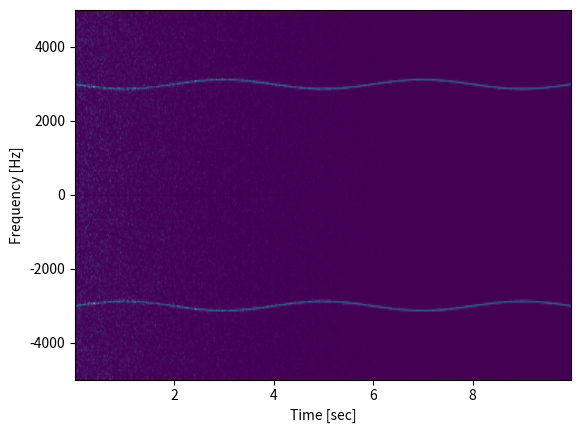

Write the Python code that produced this figure.
import numpy as np
from scipy import signal
from scipy.fft import fftshift
import matplotlib.pyplot as plt
rng = np.random.default_rng()

fs = 10e3
N = 1e5
amp = 2 * np.sqrt(2)
noise_power = 0.01 * fs / 2
time = np.arange(N) / float(fs)
mod = 500*np.cos(2*np.pi*0.25*time)
carrier = amp * np.sin(2*np.pi*3e3*time + mod)
noise = rng.normal(scale=np.sqrt(noise_power), size=time.shape)
noise *= np.exp(-time/5)
x = carrier + noise

f, t, Sxx = signal.spectrogram(x, fs)
plt.pcolormesh(t, f, Sxx, shading='gouraud')
plt.ylabel('Frequency [Hz]')
plt.xlabel('Time [sec]')
plt.show()

f, t, Sxx = signal.spectrogram(x, fs, return_onesided=False)
plt.pcolormesh(t, fftshift(f), fftshift(Sxx, axes=0), shading='gouraud')
plt.ylabel('Frequency [Hz]')
plt.xlabel('Time [sec]')
plt.show()